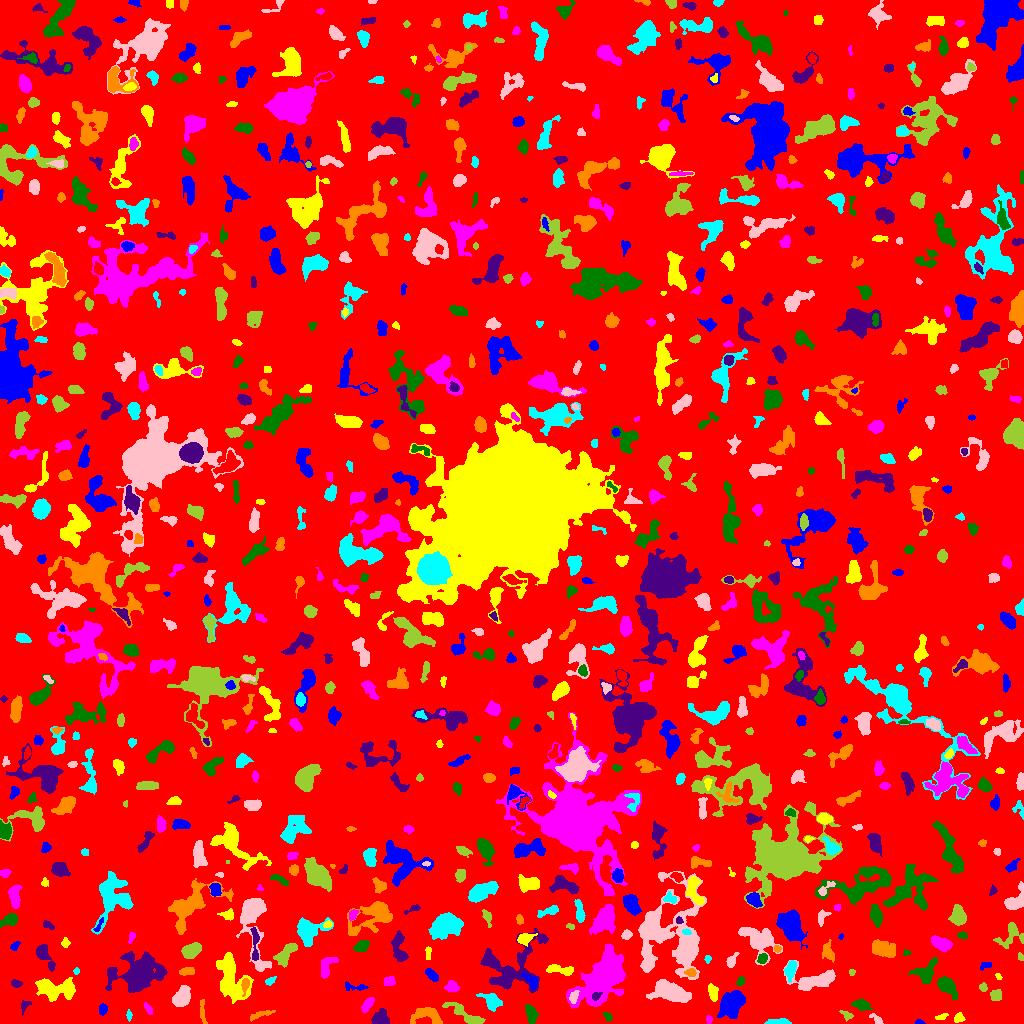

Values plotted in this chart, from the file beside it:
ID, X, Y, A, B, theta, total_flux, mu_max, mu_median, mu_mean, R_fwhm, R_e, R10, R90, x_start, x_end, y_start, y_end, area, greylevel
0, 506.2, 507.6, 298.5, 297.2, -0.931, 1104420, 9.0, 1.0, 1.367, 68.94, 222.7, 85.08, 372.5, 0, 1023, 0, 1023, 808052, 1.367
1, 919.8, 0.9759, 2.026, 0.9988, -0.1107, 83.0, 7.0, 2.0, 2.024, 1.493, 1.596, 0.5642, 2.706, 915, 925, 0, 4, 41, 6.024
2, 959, 5.374, 2.373, 1.916, 0.6067, 187.0, 5.0, 2.0, 2.078, 3.141, 2.646, 0.9772, 4.184, 954, 965, 1, 11, 90, 6.078
3, 709.1, 4.048, 2.178, 1.335, 1.47, 63.0, 3.0, 1.0, 1.286, 2.459, 2.034, 0.7979, 3.241, 706, 712, 0, 8, 49, 7.286
4, 531.2, 8.579, 4.519, 2.459, -1.308, 705.0, 9.0, 3.0, 3.75, 4.478, 4.068, 1.596, 6.652, 525, 538, 0, 19, 188, 6.75
5, 379.4, 4.826, 3.861, 3.308, 0.4841, 1000, 11.0, 3.0, 4.587, 4.951, 4.184, 1.693, 6.979, 371, 389, 0, 15, 218, 7.587
6, 426.8, 8.284, 8.245, 4.079, -0.1942, 1030, 5.0, 3.0, 3.075, 8.195, 5.997, 2.523, 9.009, 410, 442, 0, 16, 335, 6.075
7, 779.4, 1.791, 6.06, 1.35, -0.0293, 230.0, 4.0, 2.0, 1.825, 4.886, 3.432, 1.262, 5.382, 764, 791, 0, 5, 126, 5.825
8, 876.3, 3.815, 4.241, 1.642, -0.7296, 124.0, 4.0, 1.0, 1.409, 3.192, 2.459, 0.9772, 4.26, 869, 883, 0, 10, 88, 6.409
9, 847.5, 8.185, 3.162, 1.727, -0.5174, 124.0, 5.0, 1.0, 1.459, 2.034, 2.523, 0.7979, 4.334, 839, 853, 2, 13, 85, 5.459
10, 166.9, 3.193, 3.379, 2.189, -0.2898, 326.0, 5.0, 3.0, 3.105, 4.334, 3.29, 1.382, 5.109, 162, 175, 0, 8, 105, 6.105
11, 731.9, 20.26, 6.505, 4.753, 0.8137, 2287, 12.0, 3.0, 4.062, 7.291, 6.531, 2.585, 10.59, 717, 745, 5, 33, 563, 8.062
12, 941.4, 6.958, 3.58, 1.117, 0.24, 72.0, 2.0, 1.0, 1.075, 4.029, 2.326, 0.9772, 3.7, 935, 948, 4, 10, 67, 5.075
13, 147.5, 15.03, 3.021, 1.228, -0.8028, 62.0, 2.0, 1.0, 0.8267, 3.785, 2.185, 0.9772, 3.478, 144, 152, 9, 21, 75, 4.827
14, 607.7, 6.736, 2.846, 1.717, -0.8507, 125.0, 4.0, 2.0, 1.838, 3.742, 2.764, 0.9772, 4.146, 603, 612, 2, 11, 68, 5.838
15, 24.66, 17.89, 3.326, 2.043, 0.9767, 132.0, 3.0, 1.0, 1.535, 3.432, 2.821, 1.128, 4.583, 21, 31, 8, 23, 86, 5.535
16, 260.7, 8.942, 6.705, 1.473, 0.2976, 154.0, 5.0, 1.0, 1.158, 1.382, 3.241, 1.128, 5.382, 250, 275, 2, 13, 133, 5.158
17, 128.8, 8.281, 2.226, 0.9925, 1.555, 64.0, 4.0, 1.0, 1.185, 2.394, 1.693, 0.5642, 2.932, 126, 132, 2, 14, 54, 6.185
18, 181.5, 25.86, 5.345, 3.68, 0.9663, 1042, 7.0, 3.0, 3.383, 6.308, 5.382, 2.111, 8.63, 172, 190, 17, 38, 308, 6.383
19, 467.9, 7.366, 11.12, 2.702, -0.5313, 1046, 8.0, 3.0, 3.151, 6.024, 5.171, 2.111, 8.649, 442, 485, 0, 21, 332, 6.151
20, 91.67, 18.64, 6.997, 2.118, 1.521, 579.0, 7.0, 3.0, 3.147, 4.754, 4.514, 1.693, 6.84, 86, 95, 7, 31, 184, 6.147
21, 102.8, 14.15, 2.507, 1.738, 1.388, 208.0, 7.0, 2.0, 2.311, 2.646, 2.585, 0.9772, 4.222, 99, 107, 8, 20, 90, 6.311
22, 54.84, 34.61, 10.57, 4.954, -0.05956, 3000, 11.0, 5.0, 4.983, 8.74, 8.019, 3.141, 12.28, 35, 75, 22, 46, 602, 6.983
23, 367, 18.43, 3.799, 1.719, 0.9911, 255.0, 6.0, 2.0, 1.835, 3.568, 3.141, 1.128, 5.171, 361, 374, 11, 26, 139, 5.835
24, 860.8, 18.78, 3.581, 2.18, -0.2639, 545.0, 10.0, 3.0, 3.225, 3.868, 3.385, 1.262, 5.67, 851, 873, 13, 25, 169, 7.225
25, 596.1, 27.63, 2.708, 1.746, 0.4994, 148.0, 4.0, 2.0, 2.114, 3.909, 2.585, 0.9772, 4.068, 592, 602, 23, 31, 70, 15.11
26, 202.4, 12.05, 7.277, 1.467, -1.475, 220.0, 3.0, 2.0, 1.897, 5.232, 3.785, 1.493, 5.412, 200, 207, 0, 24, 116, 4.897
27, 491.9, 21.29, 4.821, 3.366, -0.6825, 532.0, 6.0, 2.0, 2.094, 5.323, 4.406, 1.693, 7.378, 476, 502, 12, 30, 254, 6.094
28, 573.3, 25.79, 3.25, 1.872, 1.312, 128.0, 3.0, 1.0, 1.28, 3.241, 2.877, 1.128, 4.787, 569, 579, 20, 33, 100, 8.28
29, 996.2, 27.95, 2.741, 2.666, 0.7606, 392.0, 7.0, 3.0, 3.187, 3.868, 3.385, 1.262, 5.382, 990, 1001, 23, 34, 123, 6.187
30, 763.3, 31.62, 2.35, 1.404, -1.39, 121.0, 7.0, 2.0, 2.086, 1.693, 2.111, 0.5642, 3.656, 760, 767, 27, 36, 58, 6.086
31, 355.1, 36.43, 6.78, 1.805, -0.08689, 238.0, 4.0, 2.0, 1.951, 5.262, 3.7, 1.382, 5.528, 345, 369, 33, 42, 122, 4.951
32, 712.7, 31.04, 4.354, 2.129, -1.361, 347.0, 5.0, 2.5, 2.345, 4.853, 3.949, 1.596, 5.944, 708, 718, 22, 40, 148, 6.345
33, 451.5, 36.58, 3.194, 2.522, -0.1281, 563.0, 9.0, 4.0, 4.109, 4.068, 3.523, 1.382, 5.614, 444, 459, 32, 43, 137, 7.109
34, 946, 37.62, 5.502, 2.988, -0.7757, 1600, 15.0, 4.0, 5.461, 4.983, 4.754, 1.871, 7.999, 937, 957, 24, 47, 293, 8.461
35, 16.35, 39.77, 2.377, 1.65, -0.2101, 128.0, 5.0, 1.0, 1.62, 2.394, 2.459, 0.7979, 4.029, 11, 22, 36, 44, 79, 5.62
36, 244.9, 39.37, 3.757, 1.666, 1.434, 246.0, 6.0, 2.0, 2.321, 3.613, 2.877, 1.128, 4.72, 241, 249, 27, 45, 106, 11.32
37, 269.8, 42.24, 2.606, 1.676, 0.673, 126.0, 5.0, 1.0, 1.726, 2.523, 2.257, 0.7979, 3.989, 265, 276, 38, 47, 73, 8.726
38, 670.9, 31.39, 8.822, 4.067, -0.2106, 3452, 17.0, 5.0, 5.428, 6.628, 7.136, 2.764, 11.77, 646, 691, 21, 44, 636, 8.428
39, 983.1, 36.0, 1.907, 1.809, -1.416, 182.0, 7.0, 3.0, 2.8, 2.646, 2.326, 0.7979, 3.742, 979, 987, 32, 41, 65, 6.8
40, 196.3, 38.8, 2.661, 1.103, 1.514, 91.0, 5.0, 2.0, 2.116, 2.111, 2.034, 0.7979, 3.192, 194, 199, 34, 43, 43, 7.116
41, 431.5, 48.3, 3.745, 1.763, -0.7856, 318.0, 5.0, 2.0, 2.484, 4.406, 3.29, 1.382, 5.109, 425, 438, 42, 55, 128, 6.484
42, 998.6, 46.59, 1.76, 1.194, -0.9173, 59.0, 4.0, 1.0, 1.513, 2.394, 1.784, 0.5642, 2.877, 995, 1002, 44, 50, 39, 5.513
43, 388.4, 41.65, 2.595, 2.059, 0.3533, 365.0, 9.0, 3.0, 3.51, 3.478, 2.877, 1.128, 4.618, 384, 395, 38, 47, 104, 7.51
44, 740.3, 41.59, 2.307, 1.631, 1.296, 95.0, 3.0, 1.0, 1.397, 3.09, 2.394, 0.9772, 3.742, 736, 744, 38, 47, 68, 5.397
45, 139, 51.88, 12.79, 8.954, 0.2067, 5034, 10.0, 3.0, 3.76, 12.01, 11.2, 4.297, 17.72, 105, 167, 31, 72, 1339, 6.76
46, 690.5, 51.23, 2.755, 1.656, 0.01357, 142.0, 4.0, 2.0, 1.69, 3.742, 2.585, 0.9772, 4.184, 684, 696, 47, 55, 84, 8.69
47, 790.7, 54.18, 4.405, 2.277, 1.334, 581.0, 8.0, 3.0, 3.175, 4.918, 3.949, 1.596, 6.257, 784, 796, 41, 63, 183, 8.175
48, 817.2, 43.25, 11.49, 4.837, 0.09481, 2282, 12.0, 4.0, 4.104, 6.676, 6.84, 2.585, 11.31, 783, 835, 33, 63, 556, 7.104
49, 851.8, 51.25, 1.653, 1.466, 0.2663, 71.0, 3.0, 2.0, 1.775, 2.764, 1.954, 0.7979, 3.038, 849, 855, 48, 54, 40, 5.775
50, 295.9, 36.22, 9.527, 5.709, 0.1581, 4697, 19.0, 5.0, 6.132, 7.838, 7.334, 2.877, 12.62, 263, 311, 24, 52, 766, 10.13
51, 531.6, 42.58, 4.269, 2.439, -0.9413, 427.0, 6.0, 3.0, 2.885, 5.046, 3.7, 1.493, 5.726, 522, 537, 33, 51, 148, 8.885
52, 560.5, 53.68, 7.745, 2.231, -0.1308, 809.0, 7.0, 4.0, 3.927, 6.05, 4.82, 1.871, 7.291, 546, 573, 48, 59, 206, 5.927
53, 604.6, 46.9, 12.48, 7.099, 0.8972, 17431, 45.0, 6.0, 9.915, 8.463, 9.756, 3.656, 18.36, 566, 625, 15, 79, 1758, 12.92
54, 925.8, 50.25, 5.923, 4.339, 0.8901, 1233, 11.0, 3.0, 3.759, 4.886, 5.078, 1.954, 8.704, 908, 937, 40, 66, 328, 6.759
55, 510.4, 55.69, 17.84, 11.83, 0.6556, 3584, 12.0, 2.0, 2.994, 6.457, 10.09, 3.478, 16.89, 480, 548, 31, 95, 1197, 5.994
56, 186.1, 52.03, 3.509, 1.745, 0.08547, 201.0, 4.0, 2.0, 1.733, 4.583, 3.09, 1.262, 4.853, 179, 194, 48, 56, 116, 5.733
57, 76.18, 52.29, 1.592, 1.425, 1.36, 84.0, 4.0, 2.0, 2.1, 2.877, 1.954, 0.7979, 3.038, 73, 79, 49, 56, 40, 8.1
58, 253.2, 108.4, 16.71, 5.982, -1.495, 4516, 24.0, 3.0, 5.114, 6.024, 7.069, 2.585, 13.48, 236, 271, 52, 125, 883, 8.114
59, 285.5, 69.28, 7.305, 3.079, 0.866, 1126, 8.0, 4.0, 3.856, 7.047, 5.528, 2.185, 8.406, 273, 297, 56, 80, 292, 7.856
... 849 more rows
